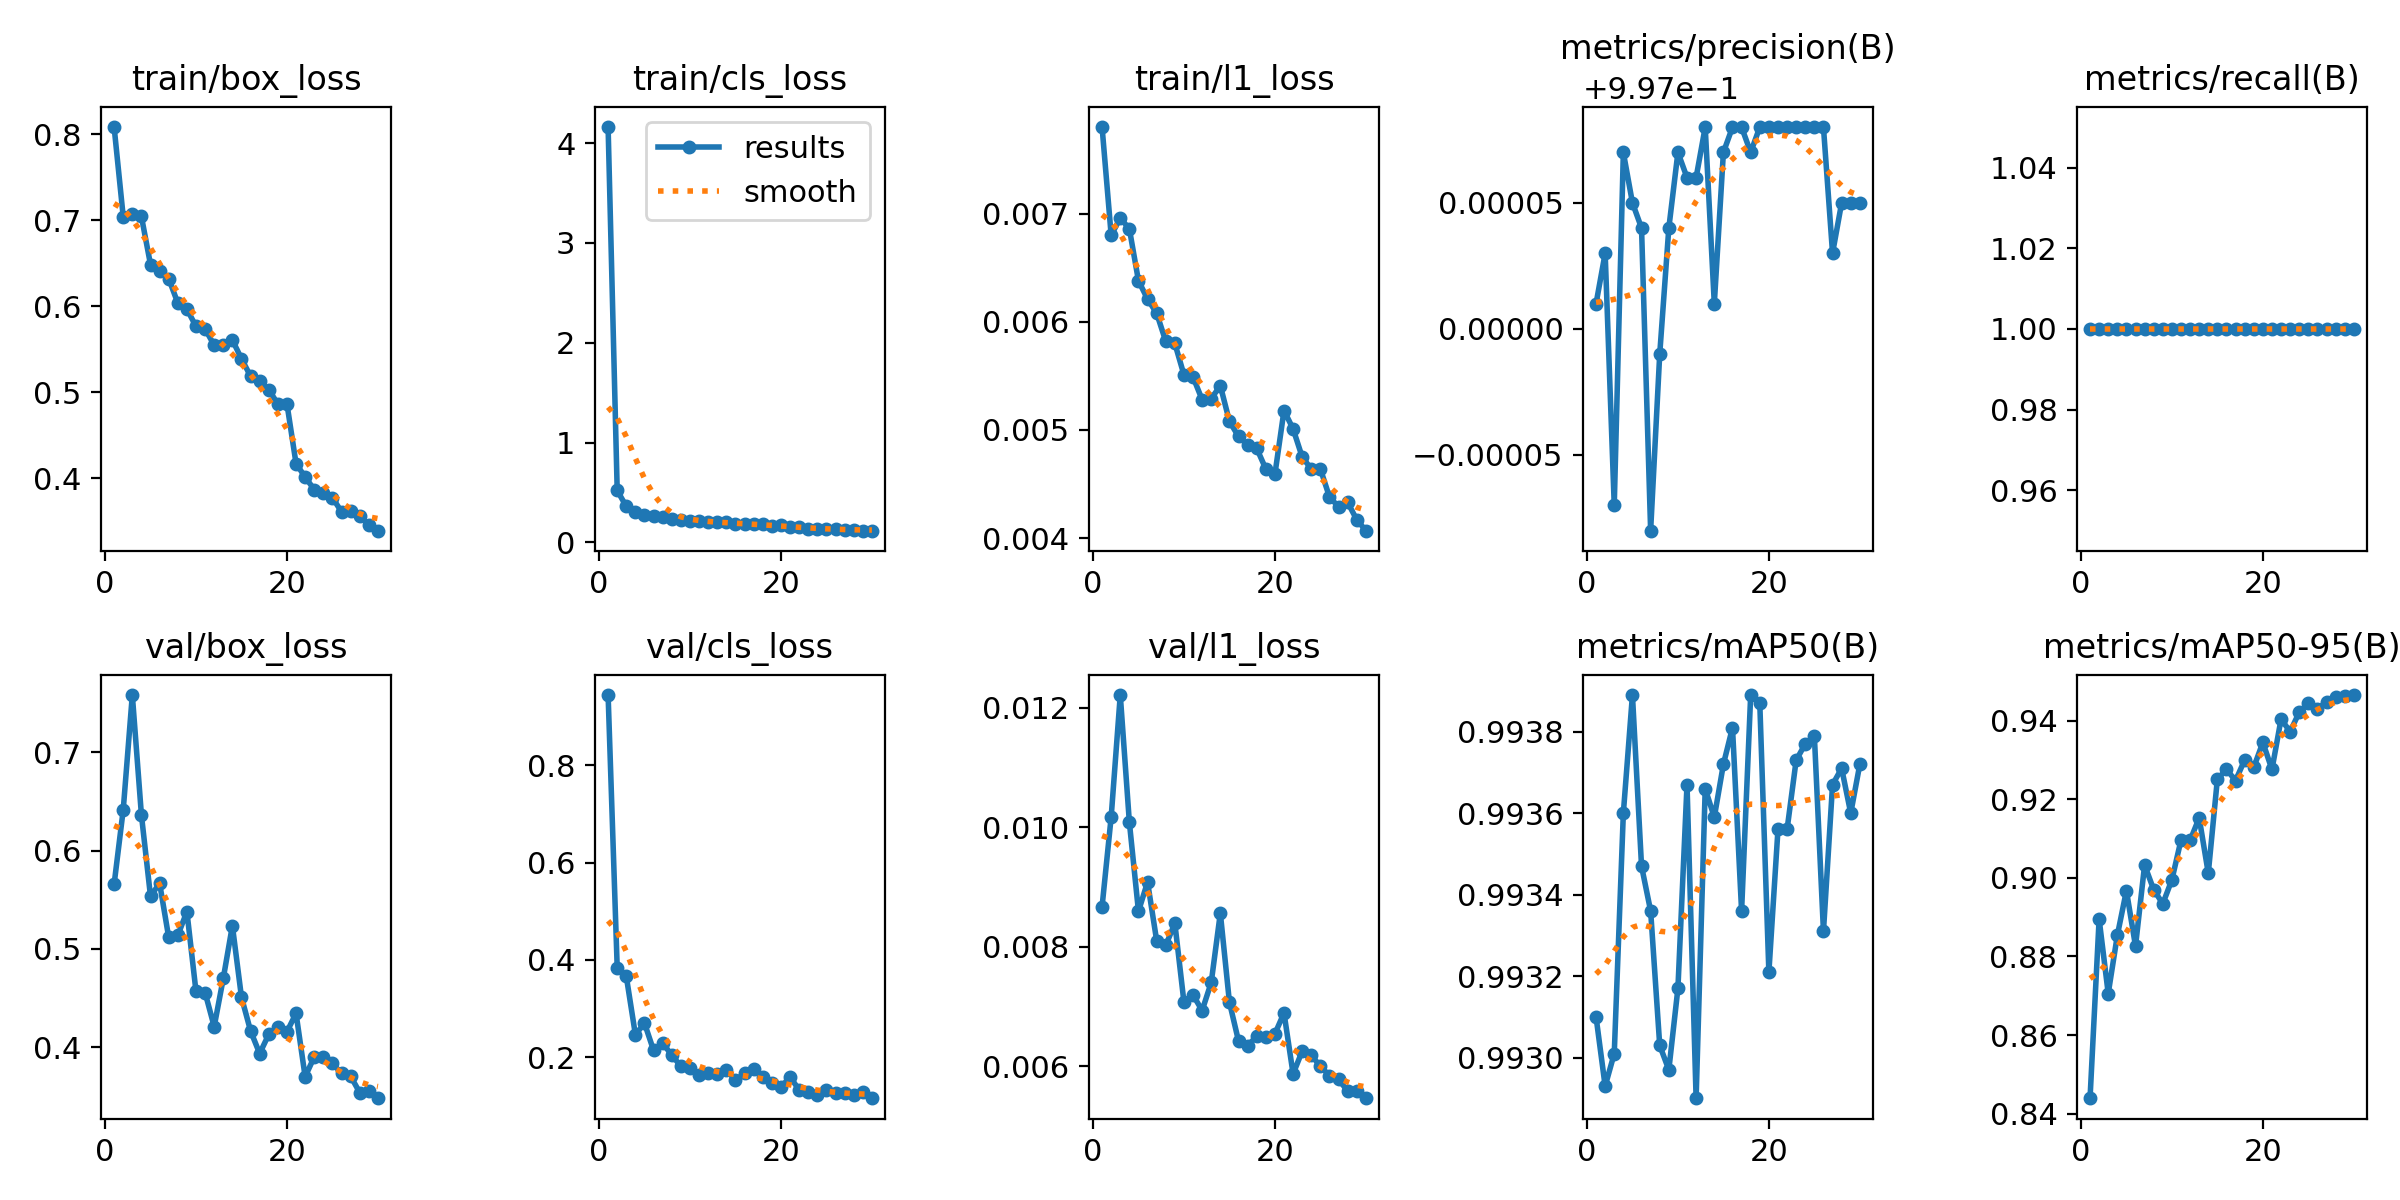

Data behind this chart, as committed beside it:
epoch, time, train/box_loss, train/cls_loss, train/l1_loss, metrics/precision(B), metrics/recall(B), metrics/mAP50(B), metrics/mAP50-95(B), val/box_loss, val/cls_loss, val/l1_loss, lr/pg0, lr/pg1, lr/pg2
1, 46.15, 0.8082, 4.16, 0.0078, 0.997, 1, 0.9931, 0.8439, 0.5658, 0.9437, 0.00867, 0.0006624, 0.0006624, 0.0006624
2, 87.8, 0.7039, 0.5197, 0.0068, 0.997, 1, 0.9929, 0.8895, 0.6415, 0.3845, 0.01017, 0.001285, 0.001285, 0.001285
3, 129.2, 0.7073, 0.3602, 0.00696, 0.9969, 1, 0.993, 0.8706, 0.7582, 0.3664, 0.01221, 0.001864, 0.001864, 0.001864
4, 170.1, 0.7043, 0.3006, 0.00686, 0.9971, 1, 0.9936, 0.8853, 0.6361, 0.2467, 0.01008, 0.001802, 0.001802, 0.001802
5, 211.2, 0.6483, 0.2707, 0.00638, 0.997, 1, 0.9939, 0.8968, 0.5533, 0.2704, 0.00859, 0.001736, 0.001736, 0.001736
6, 252.7, 0.6408, 0.2636, 0.00621, 0.997, 1, 0.9935, 0.8826, 0.5668, 0.2145, 0.00908, 0.00167, 0.00167, 0.00167
7, 294.4, 0.632, 0.2551, 0.00608, 0.9969, 1, 0.9934, 0.9033, 0.5116, 0.2294, 0.0081, 0.001604, 0.001604, 0.001604
8, 335.9, 0.6036, 0.234, 0.00582, 0.997, 1, 0.993, 0.897, 0.5137, 0.2048, 0.00802, 0.001538, 0.001538, 0.001538
9, 376.9, 0.5967, 0.2263, 0.0058, 0.997, 1, 0.993, 0.8934, 0.5379, 0.1819, 0.00839, 0.001472, 0.001472, 0.001472
10, 418.3, 0.5764, 0.2135, 0.00551, 0.9971, 1, 0.9932, 0.8995, 0.4567, 0.1789, 0.00707, 0.001406, 0.001406, 0.001406
11, 459.7, 0.5735, 0.2111, 0.00549, 0.9971, 1, 0.9937, 0.9096, 0.4555, 0.1642, 0.00719, 0.00134, 0.00134, 0.00134
12, 500.9, 0.5546, 0.2067, 0.00528, 0.9971, 1, 0.9929, 0.9095, 0.4209, 0.1681, 0.00693, 0.001274, 0.001274, 0.001274
13, 541.9, 0.555, 0.2029, 0.00529, 0.9971, 1, 0.9937, 0.9153, 0.47, 0.1655, 0.0074, 0.001208, 0.001208, 0.001208
14, 583, 0.5606, 0.1989, 0.00541, 0.997, 1, 0.9936, 0.9012, 0.5235, 0.1748, 0.00856, 0.001142, 0.001142, 0.001142
15, 623.7, 0.5388, 0.1836, 0.00508, 0.9971, 1, 0.9937, 0.9251, 0.4508, 0.1531, 0.00707, 0.001076, 0.001076, 0.001076
16, 664.3, 0.5186, 0.1811, 0.00494, 0.9971, 1, 0.9938, 0.9276, 0.4165, 0.1677, 0.00642, 0.00101, 0.00101, 0.00101
17, 705.4, 0.5126, 0.1844, 0.00486, 0.9971, 1, 0.9934, 0.9247, 0.3935, 0.1754, 0.00634, 0.000944, 0.000944, 0.000944
18, 745.8, 0.503, 0.1883, 0.00483, 0.9971, 1, 0.9939, 0.93, 0.413, 0.1599, 0.0065, 0.000878, 0.000878, 0.000878
19, 786.3, 0.4862, 0.1679, 0.00464, 0.9971, 1, 0.9939, 0.9281, 0.4207, 0.1476, 0.00648, 0.000812, 0.000812, 0.000812
20, 827.7, 0.4864, 0.1691, 0.00459, 0.9971, 1, 0.9932, 0.9344, 0.4157, 0.1393, 0.00654, 0.000746, 0.000746, 0.000746
21, 870, 0.4169, 0.1509, 0.00518, 0.9971, 1, 0.9936, 0.9275, 0.4344, 0.16, 0.00689, 0.00068, 0.00068, 0.00068
22, 909.5, 0.4012, 0.1522, 0.00501, 0.9971, 1, 0.9936, 0.9403, 0.3699, 0.1338, 0.00587, 0.000614, 0.000614, 0.000614
23, 949, 0.3867, 0.1366, 0.00475, 0.9971, 1, 0.9937, 0.9372, 0.3901, 0.1281, 0.00625, 0.000548, 0.000548, 0.000548
24, 988.4, 0.3829, 0.1357, 0.00464, 0.9971, 1, 0.9938, 0.9421, 0.3898, 0.1232, 0.00618, 0.000482, 0.000482, 0.000482
25, 1027, 0.3771, 0.1311, 0.00464, 0.9971, 1, 0.9938, 0.9445, 0.3834, 0.1333, 0.006, 0.000416, 0.000416, 0.000416
26, 1066, 0.361, 0.1361, 0.00438, 0.9971, 1, 0.9933, 0.943, 0.3733, 0.1271, 0.00584, 0.00035, 0.00035, 0.00035
27, 1106, 0.3618, 0.1237, 0.00429, 0.997, 1, 0.9937, 0.9447, 0.3705, 0.1278, 0.00578, 0.000284, 0.000284, 0.000284
28, 1145, 0.3558, 0.1237, 0.00433, 0.997, 1, 0.9937, 0.946, 0.3538, 0.1237, 0.00558, 0.000218, 0.000218, 0.000218
29, 1185, 0.3452, 0.1181, 0.00417, 0.997, 1, 0.9936, 0.9463, 0.3556, 0.1294, 0.00559, 0.000152, 0.000152, 0.000152
30, 1224, 0.339, 0.1181, 0.00407, 0.997, 1, 0.9937, 0.9465, 0.3479, 0.1161, 0.00546, 8.6e-05, 8.6e-05, 8.6e-05
